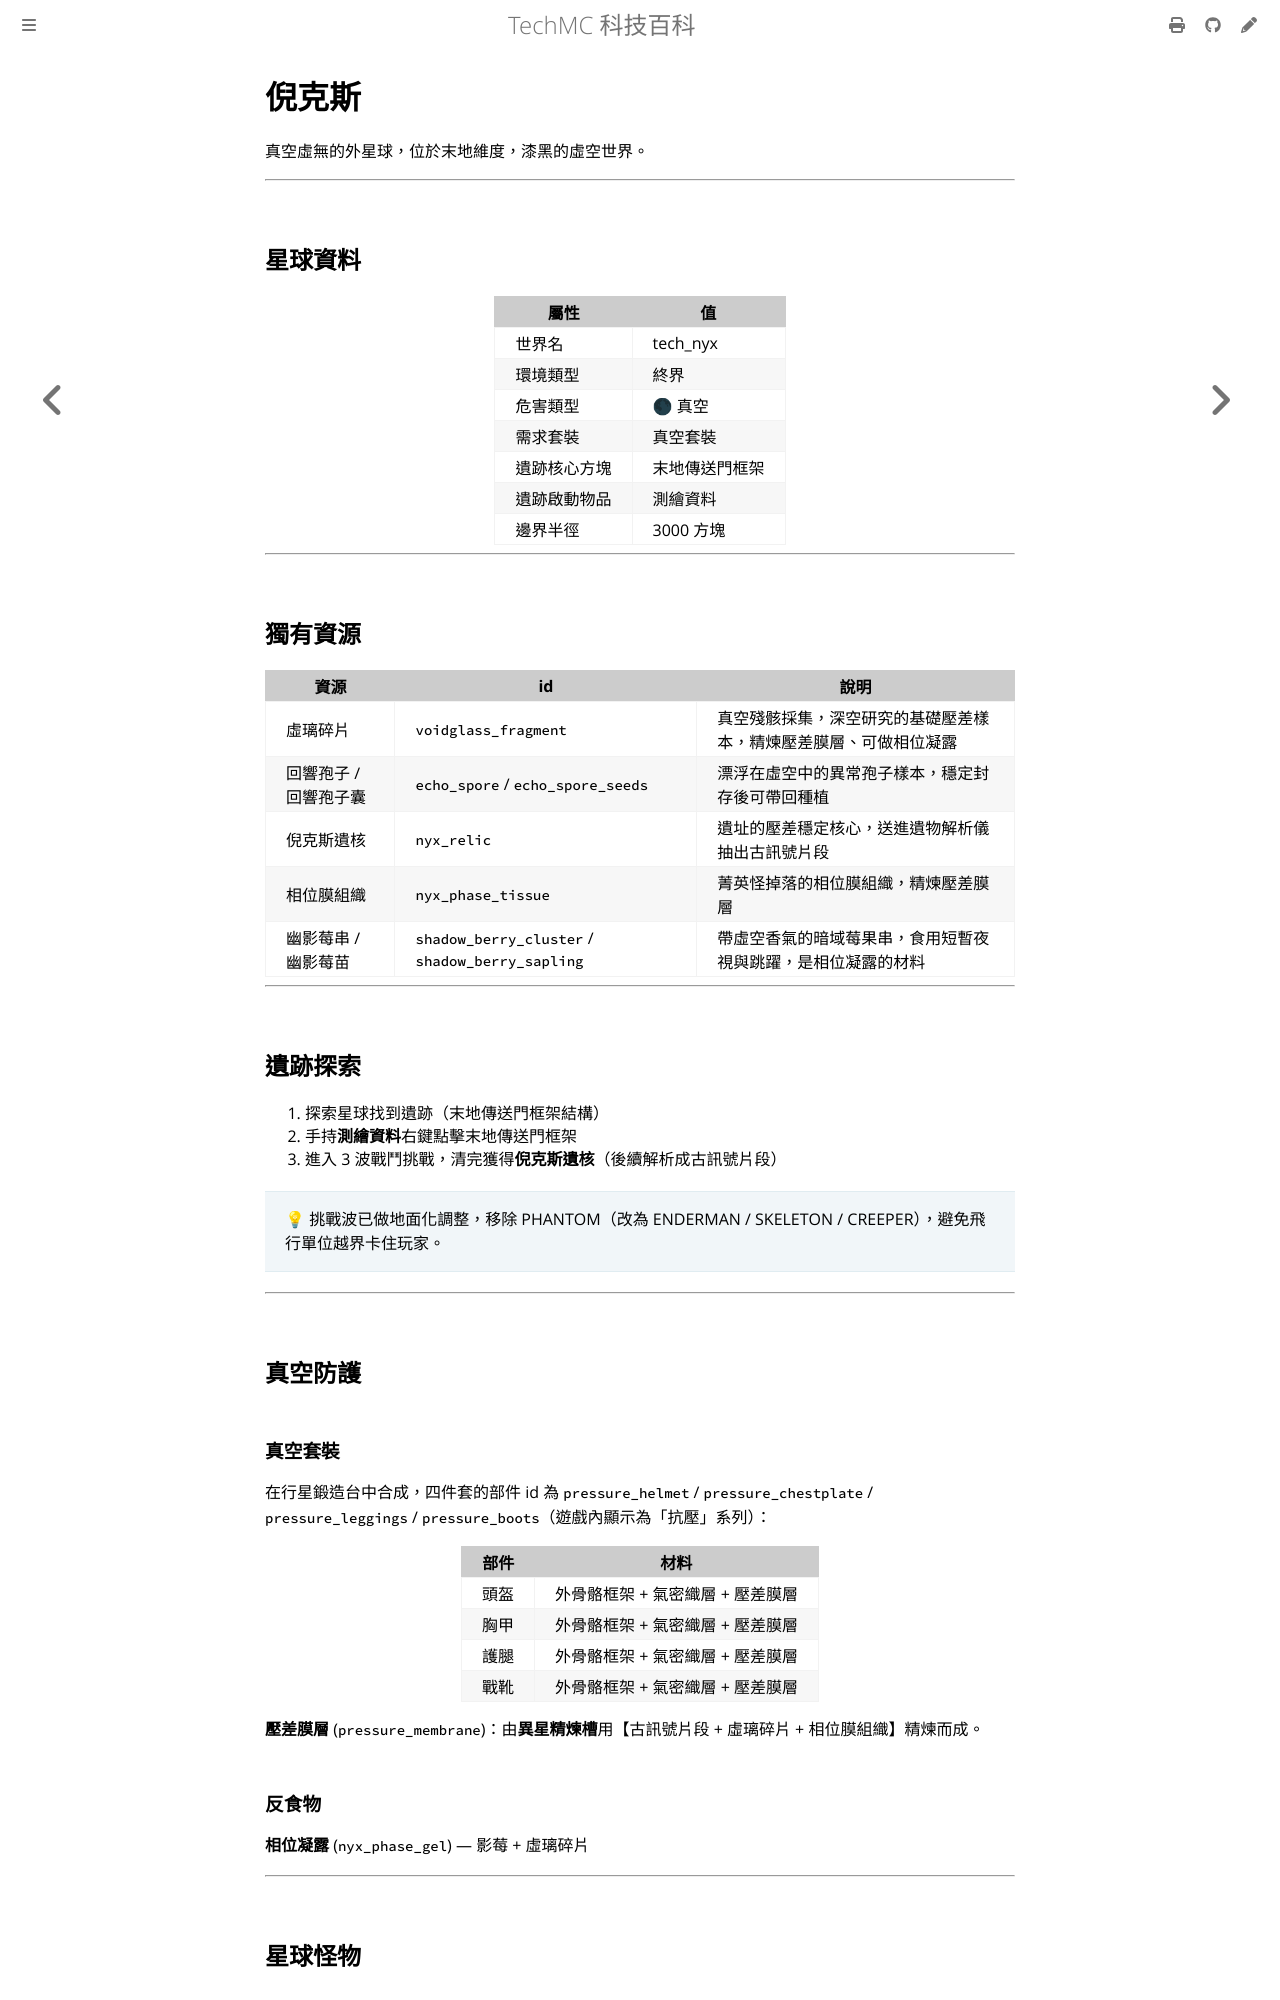

repository: QiuRui920811/TechProject · page: planets/nyx.html · generator: mdbook

# 倪克斯

真空虛無的外星球，位於末地維度，漆黑的虛空世界。

---

## 星球資料

| 屬性 | 值 |
|---|---|
| 世界名 | tech_nyx |
| 環境類型 | 終界 |
| 危害類型 | 🌑 真空 |
| 需求套裝 | 真空套裝 |
| 遺跡核心方塊 | 末地傳送門框架 |
| 遺跡啟動物品 | 測繪資料 |
| 邊界半徑 | 3000 方塊 |

---

## 獨有資源

| 資源 | id | 說明 |
|---|---|---|
| 虛璃碎片 | `voidglass_fragment` | 真空殘骸採集，深空研究的基礎壓差樣本，精煉壓差膜層、可做相位凝露 |
| 回響孢子 / 回響孢子囊 | `echo_spore` / `echo_spore_seeds` | 漂浮在虛空中的異常孢子樣本，穩定封存後可帶回種植 |
| 倪克斯遺核 | `nyx_relic` | 遺址的壓差穩定核心，送進遺物解析儀抽出古訊號片段 |
| 相位膜組織 | `nyx_phase_tissue` | 菁英怪掉落的相位化組織，精煉壓差膜層 |
| 幽影莓串 / 幽影莓苗 | `shadow_berry_cluster` / `shadow_berry_sapling` | 帶虛空香氣的暗域莓果串，食用短暫夜視與跳躍，是相位凝露的材料 |

---

## 遺跡探索

1. 探索星球找到遺跡（末地傳送門框架結構）
2. 手持**測繪資料**右鍵點擊末地傳送門框架
3. 進入 3 波戰鬥挑戰，清完獲得**倪克斯遺核**（後續解析成古訊號片段）

> 💡 挑戰波已做地面化調整，移除 PHANTOM（改為 ENDERMAN / SKELETON / CREEPER），避免飛行單位越界卡住玩家。

---

## 真空防護
